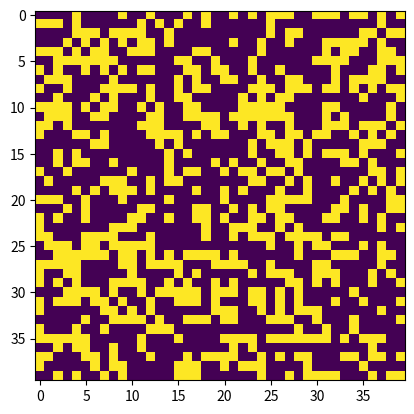

Generate this figure with matplotlib:
import numpy as np
from matplotlib import pyplot as plt
from matplotlib import animation

def random_forest(size = 40, p = 0.4):
    m = np.random.random((size, size))
    for i in range(size):
        for j in range(size):
            m[i, j] = int(m[i, j] <= p)
    return m

def z():
    Z = np.zeros((4, 5))
    Z[1, 1:3] = 1
    Z[2, 2:4] = 1
    return Z

fig = plt.figure()
im = plt.imshow(random_forest())
#im = plt.imshow(z())


def neighboors_count_8(matrix, i, j): 
    UL = 0 #Kuzeybatı'daki komşu. (up-left)
    if(0 <= i - 1 and 0 <= j - 1):
        UL = matrix[i - 1, j - 1]
    U = 0 #Kuzey'deki komşu. (up)
    if(0 <= i - 1):
        U = matrix[i - 1, j]
    UR = 0 #Kuzeydoğu'daki komşu. (up-right)
    if(0 <= i - 1 and j + 1 < matrix.shape[1]):
        UR = matrix[i - 1, j + 1]
    L = 0 #Batı'daki komşu. (left)
    if(0 <= j - 1): 
        L = matrix[i, j - 1]
    R = 0 #Doğu'daki komşu. (right)
    if(j + 1 < matrix.shape[1]): 
        R = matrix[i, j + 1]
    DL = 0 #Güneybatı'daki komşu. (down-left)
    if(0 <= j - 1 and i + 1 < matrix.shape[0]): 
        DL = matrix[i + 1, j - 1]
    D = 0 #Güney'deki komşu. (down)
    if(i + 1 < matrix.shape[0]):
        D = matrix[i + 1, j]
    DR = 0 #Güneydoğu'daki komşu. (down-right)
    if(i + 1 < matrix.shape[0] and j + 1 < matrix.shape[1]):
        DR = matrix[i + 1, j + 1]
    
    return UL + U + UR + L + R + DL + D + DR

def neighboors_count_4(matrix, i, j):
    U = 0 #Kuzey'deki komşu. (up)
    if(0 <= i - 1):
        U = matrix[i - 1, j]
    L = 0 #Batı'daki komşu. (left)
    if(0 <= j - 1): 
        L = matrix[i, j - 1]
    R = 0 #Doğu'daki komşu. (right)
    if(j + 1 < matrix.shape[1]): 
        R = matrix[i, j + 1]
    D = 0 #Güney'deki komşu. (down)
    if(i + 1 < matrix.shape[0]):
        D = matrix[i + 1, j]
    
    return U + L + R + D

def start(): return [im]
def update(i):
    a = im.get_array()
    row_count = a.shape[0]
    column_count = a.shape[1]

    m = np.zeros(a.shape)

    for i in range(row_count):
        for j in range(column_count):
            T = neighboors_count_8(a, i, j)

            if(T < 2): m[i, j] = 0 #Sıkıntıdan öldü.
            if(T > 3): m[i, j] = 0 #Doğal seçilime uğradı.
            if(T == 3): m[i, j] = 1 #2'si çiftleşti, diğeri ebelik yaptı. :)
    im.set_array(m)
    return [im]

#frames = update metoduna geçirilen "i" parametresinin kaça kadar değer alacağını belirtir. frames = n ise, 0 <= i < n arasında değerler alır, sonraki frame başa döner.
#interval = 2 frame'in çizilmesi arasında geçen zaman (ms).
anim = animation.FuncAnimation(fig, update, init_func = start, frames = 1, interval = 200)
plt.show()
